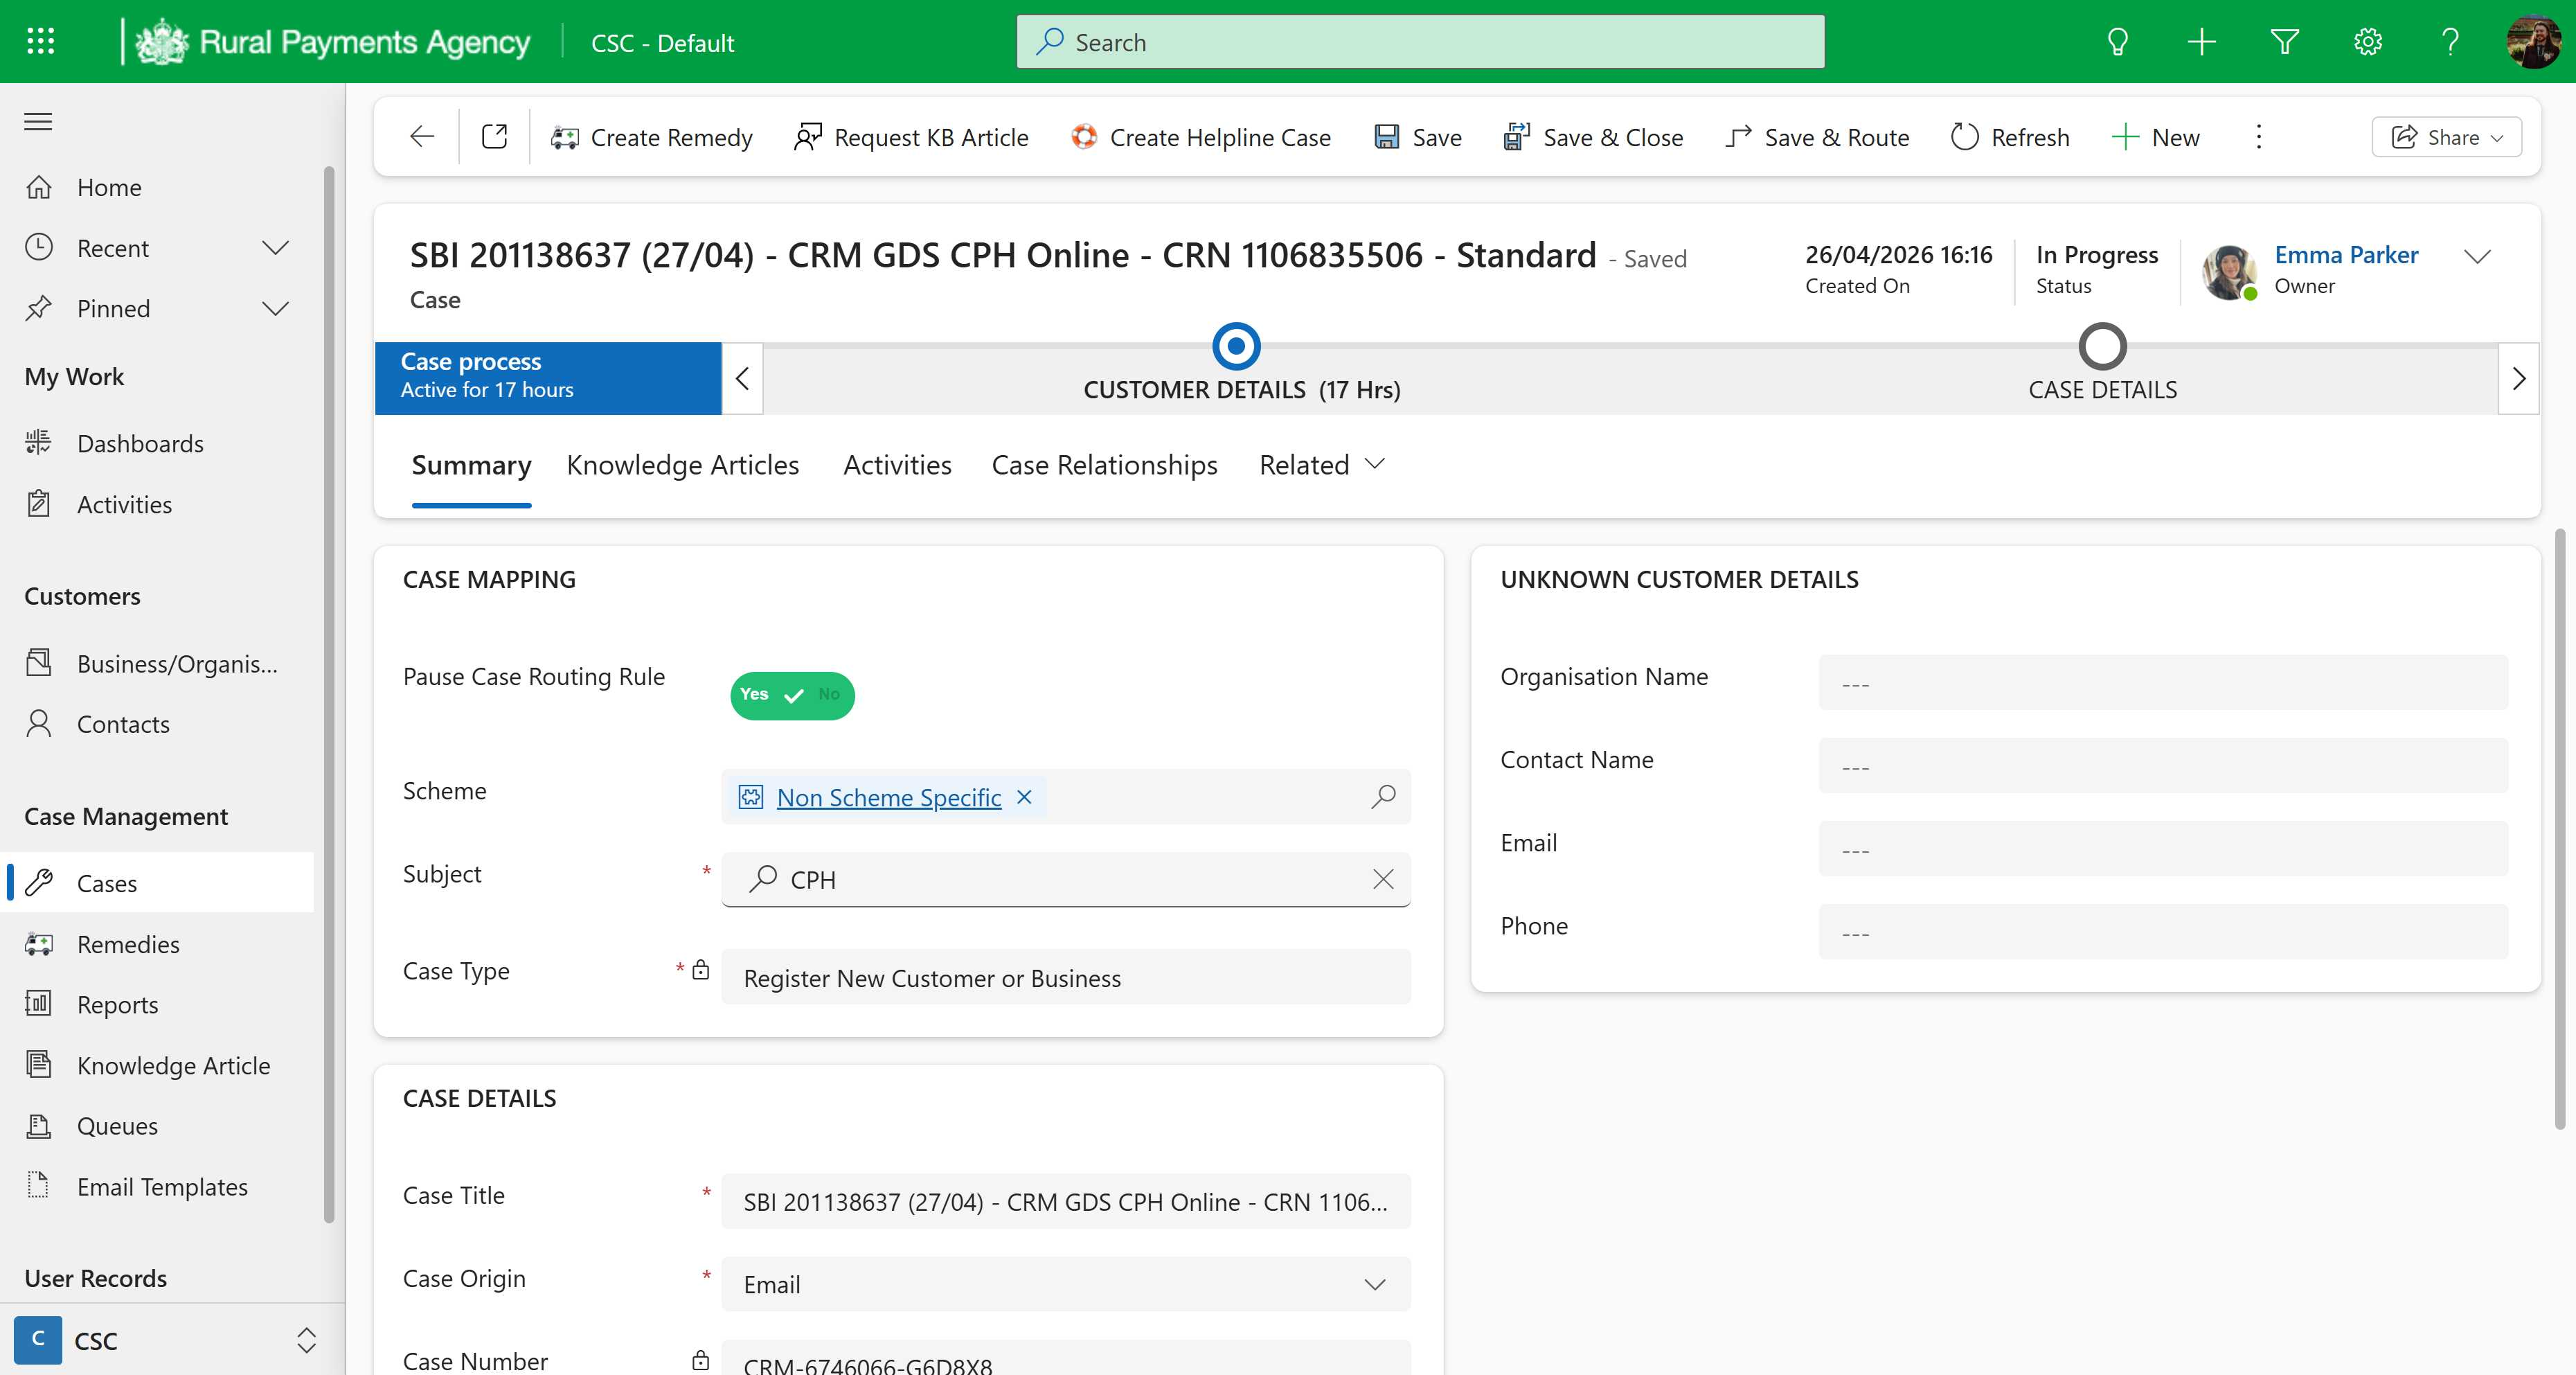
Workflow: tc01 Get Form Details

Step 1: Use Browser Edge: Case: Case - SLA: SBI 201138637 (27/04) - CRM GDS CPH Online - CRN 1106835506 - St in window 'Case: Case - SLA: SBI 201138637 (27/04) - CRM GDS CPH Online - CRN 1106835506 - Standard - Dynamics 365' (msedge.exe)
